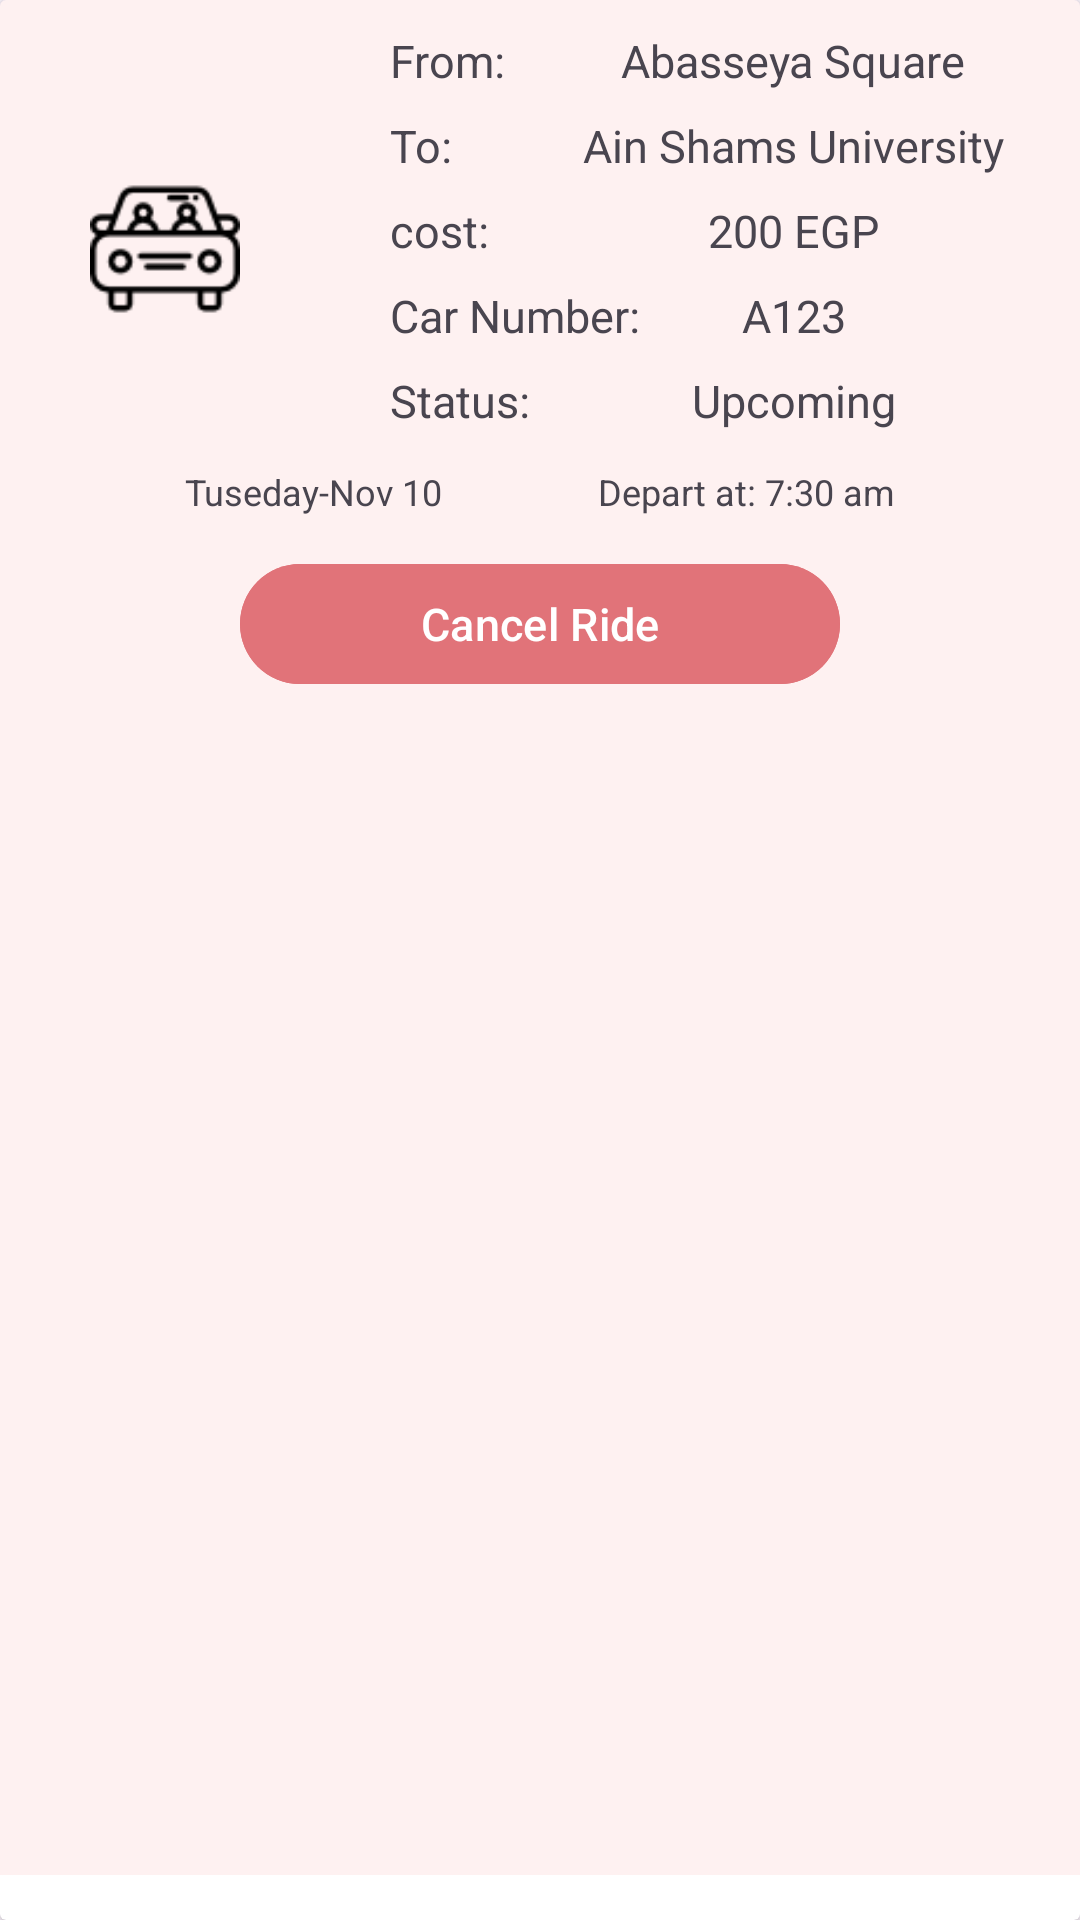

Layout XML and referenced resources for this Android screen:
<!-- AndroidManifest.xml: application theme Theme.RideShare_Driver -->
<!-- res/layout/ride_tracking_item.xml -->
<?xml version="1.0" encoding="utf-8"?>
<androidx.cardview.widget.CardView  xmlns:android="http://schemas.android.com/apk/res/android"
    android:layout_width="match_parent"
    android:layout_height="wrap_content">
    <androidx.constraintlayout.widget.ConstraintLayout
        xmlns:app="http://schemas.android.com/apk/res-auto"
        android:layout_width="match_parent"
        android:layout_height="match_parent"
        android:padding="10dp"
        android:layout_marginBottom="15dp"
        android:background="#3EFAC6C6">

        <ImageView
            android:id="@+id/driver_img"
            android:layout_width="50dp"
            android:layout_height="50dp"
            android:layout_marginStart="20dp"
            android:src="@drawable/car"
            app:layout_constraintStart_toStartOf="parent"
            app:layout_constraintTop_toTopOf="parent"
            app:layout_constraintBottom_toTopOf="@id/date"/>

        <TextView
            android:id="@+id/from"
            android:layout_width="wrap_content"
            android:layout_height="wrap_content"
            android:layout_marginStart="50dp"
            android:text="@string/from"
            android:textSize="@dimen/large_text_size_rv"
            app:layout_constraintStart_toEndOf="@id/driver_img"
            app:layout_constraintTop_toTopOf="parent" />

        <TextView
            android:id="@+id/source"
            android:layout_width="wrap_content"
            android:layout_height="wrap_content"
            android:text="Abasseya Square"
            android:textSize="@dimen/large_text_size_rv"
            android:layout_marginStart="10dp"
            app:layout_constraintEnd_toEndOf="parent"
            app:layout_constraintStart_toEndOf="@id/from"
            app:layout_constraintTop_toTopOf="parent" />

        <TextView
            android:id="@+id/to"
            android:layout_width="wrap_content"
            android:layout_height="wrap_content"
            android:layout_marginTop="8dp"
            android:text="@string/to"
            android:textSize="@dimen/large_text_size_rv"
            app:layout_constraintStart_toStartOf="@id/from"
            app:layout_constraintTop_toBottomOf="@id/from" />

        <TextView
            android:id="@+id/destination"
            android:layout_width="wrap_content"
            android:layout_height="wrap_content"
            android:text="Ain Shams University"
            android:textSize="@dimen/large_text_size_rv"
            app:layout_constraintEnd_toEndOf="@+id/source"
            app:layout_constraintStart_toStartOf="@id/source"
            app:layout_constraintTop_toTopOf="@id/to" />


        <TextView
            android:id="@+id/cost"
            android:layout_width="wrap_content"
            android:layout_height="wrap_content"
            android:layout_marginTop="8dp"
            android:text="@string/cost"
            android:textSize="@dimen/large_text_size_rv"
            app:layout_constraintStart_toStartOf="@id/to"
            app:layout_constraintTop_toBottomOf="@id/to" />

        <TextView
            android:id="@+id/cost_value"
            android:layout_width="wrap_content"
            android:layout_height="wrap_content"
            android:text="200 EGP"
            android:textSize="@dimen/large_text_size_rv"
            app:layout_constraintEnd_toEndOf="@+id/destination"
            app:layout_constraintStart_toStartOf="@+id/destination"
            app:layout_constraintTop_toTopOf="@id/cost" />

        <TextView
            android:id="@+id/car_no"
            android:layout_width="wrap_content"
            android:layout_height="wrap_content"
            android:layout_marginTop="8dp"
            android:text="Car Number:"
            android:textSize="@dimen/large_text_size_rv"
            app:layout_constraintStart_toStartOf="@id/cost"
            app:layout_constraintTop_toBottomOf="@id/cost" />

        <TextView
            android:id="@+id/car_no_value"
            android:layout_width="wrap_content"
            android:layout_height="wrap_content"
            android:text="A123"
            android:textSize="@dimen/large_text_size_rv"
            app:layout_constraintEnd_toEndOf="@id/cost_value"
            app:layout_constraintStart_toStartOf="@id/cost_value"
            app:layout_constraintTop_toTopOf="@id/car_no" />
        <TextView
            android:id="@+id/status"
            android:layout_width="wrap_content"
            android:layout_height="wrap_content"
            android:layout_marginTop="8dp"
            android:text="Status: "
            android:textSize="@dimen/large_text_size_rv"
            app:layout_constraintStart_toStartOf="@id/car_no"
            app:layout_constraintTop_toBottomOf="@id/car_no" />

        <TextView
            android:id="@+id/status_value"
            android:layout_width="wrap_content"
            android:layout_height="wrap_content"
            android:text="Upcoming"
            android:textSize="@dimen/large_text_size_rv"
            app:layout_constraintEnd_toEndOf="@+id/car_no_value"
            app:layout_constraintStart_toStartOf="@+id/car_no_value"
            app:layout_constraintTop_toTopOf="@id/status" />


        <TextView
            android:id="@+id/date"
            android:layout_width="wrap_content"
            android:layout_height="wrap_content"
            android:layout_marginTop="12dp"
            android:drawablePadding="5dp"
            android:text="Tuseday-Nov 10"
            android:textSize="@dimen/small_text_size_rv"
            app:drawableStartCompat="@drawable/calendar"
            app:layout_constraintEnd_toStartOf="@+id/time"
            app:layout_constraintHorizontal_bias="0.5"
            app:layout_constraintStart_toStartOf="parent"
            app:layout_constraintTop_toBottomOf="@id/status" />

        <TextView
            android:id="@+id/time"
            android:layout_width="wrap_content"
            android:layout_height="wrap_content"
            android:drawablePadding="5dp"
            android:text="Depart at: 7:30 am"
            android:textSize="@dimen/small_text_size_rv"
            app:drawableStartCompat="@drawable/calendar"
            app:layout_constraintEnd_toEndOf="parent"
            app:layout_constraintHorizontal_bias="0.5"
            app:layout_constraintStart_toEndOf="@+id/date"
            app:layout_constraintTop_toTopOf="@id/date" />

        <com.google.android.material.button.MaterialButton
            android:id="@+id/cancel_btn"
            android:layout_width="200dp"
            android:layout_height="wrap_content"
            android:layout_marginTop="12dp"
            android:backgroundTint="@color/main"
            android:text="Cancel Ride"
            android:textSize="@dimen/large_text_size_rv"
            app:layout_constraintEnd_toEndOf="parent"
            app:layout_constraintStart_toStartOf="parent"
            app:layout_constraintTop_toBottomOf="@id/date" />

    </androidx.constraintlayout.widget.ConstraintLayout>
</androidx.cardview.widget.CardView>
<!-- resources referenced by this layout -->
<resources>
  <color name="main">#E17379 </color>
  <dimen name="large_text_size_rv">15sp</dimen>
  <dimen name="small_text_size_rv">12sp</dimen>
  <!-- drawable car: png bitmap (drawable, 2115 bytes) -->
  <string name="cost">cost:</string>
  <string name="from">From:</string>
  <string name="to">To:</string>
  <style name="Theme.RideShare_Driver" parent="Base.Theme.RideShare_Driver" />
  <style name="Base.Theme.RideShare_Driver" parent="Theme.Material3.DayNight.NoActionBar">
          
          
      </style>
</resources>
